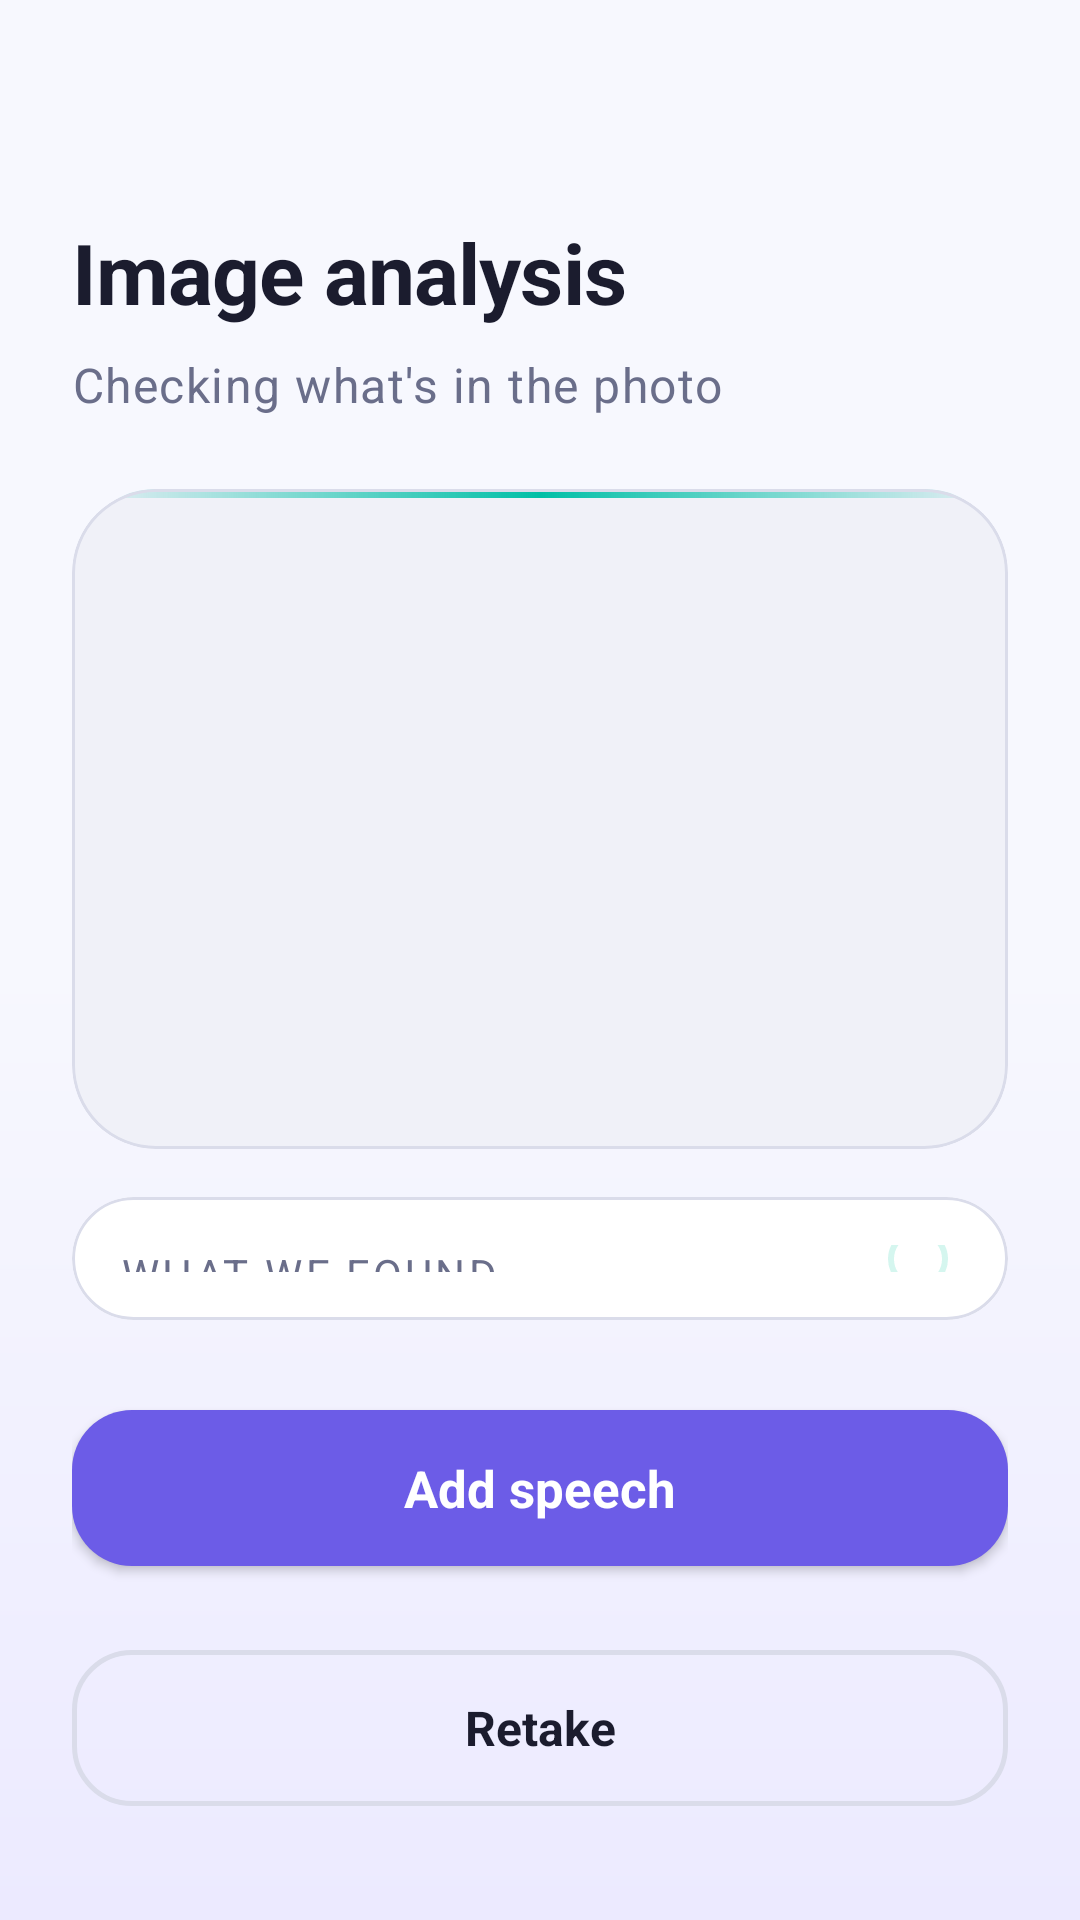

Android layout source for this screen:
<!-- AndroidManifest.xml: application theme Theme.SLAM_HRI_Mobile_Application -->
<!-- res/layout/activity_image_analysis.xml -->
<?xml version="1.0" encoding="utf-8"?>
<androidx.constraintlayout.widget.ConstraintLayout xmlns:android="http://schemas.android.com/apk/res/android"
    xmlns:app="http://schemas.android.com/apk/res-auto"
    xmlns:tools="http://schemas.android.com/tools"
    android:layout_width="match_parent"
    android:layout_height="match_parent"
    android:padding="@dimen/screen_padding"
    tools:context=".ImageAnalysis">

    <TextView
        android:id="@+id/analysisTitle"
        android:layout_width="wrap_content"
        android:layout_height="wrap_content"
        android:layout_marginTop="48dp"
        android:text="@string/analysis_title"
        android:textAppearance="@style/TextAppearance.App.Title"
        app:layout_constraintStart_toStartOf="parent"
        app:layout_constraintTop_toTopOf="parent" />

    <TextView
        android:id="@+id/analysisSubtitle"
        android:layout_width="0dp"
        android:layout_height="wrap_content"
        android:layout_marginTop="@dimen/space_s"
        android:text="@string/analysis_subtitle"
        android:textAppearance="@style/TextAppearance.App.Subtitle"
        app:layout_constraintEnd_toEndOf="parent"
        app:layout_constraintStart_toStartOf="parent"
        app:layout_constraintTop_toBottomOf="@+id/analysisTitle" />

    <com.google.android.material.card.MaterialCardView
        android:id="@+id/imageCard"
        android:layout_width="0dp"
        android:layout_height="220dp"
        android:layout_marginTop="@dimen/space_l"
        app:cardBackgroundColor="@color/surface_variant"
        app:cardCornerRadius="@dimen/card_corner"
        app:cardElevation="0dp"
        app:strokeColor="@color/outline"
        app:strokeWidth="1dp"
        app:layout_constraintEnd_toEndOf="parent"
        app:layout_constraintStart_toStartOf="parent"
        app:layout_constraintTop_toBottomOf="@+id/analysisSubtitle">

        <FrameLayout
            android:layout_width="match_parent"
            android:layout_height="match_parent">

            <ImageView
                android:id="@+id/analysisImage"
                android:layout_width="match_parent"
                android:layout_height="match_parent"
                android:contentDescription="@string/cd_captured_image"
                android:scaleType="centerCrop" />

            <View
                android:id="@+id/scanLine"
                android:layout_width="match_parent"
                android:layout_height="3dp"
                android:background="@drawable/bg_scan_line" />
        </FrameLayout>

    </com.google.android.material.card.MaterialCardView>

    <com.google.android.material.card.MaterialCardView
        android:id="@+id/analysisCard"
        android:layout_width="0dp"
        android:layout_height="0dp"
        android:layout_marginTop="@dimen/space_m"
        android:layout_marginBottom="@dimen/space_l"
        app:cardBackgroundColor="@color/surface"
        app:cardCornerRadius="@dimen/card_corner"
        app:cardElevation="0dp"
        app:strokeColor="@color/outline"
        app:strokeWidth="1dp"
        app:layout_constraintBottom_toTopOf="@+id/addSpeechBtn"
        app:layout_constraintEnd_toEndOf="parent"
        app:layout_constraintStart_toStartOf="parent"
        app:layout_constraintTop_toBottomOf="@+id/imageCard">

        <LinearLayout
            android:layout_width="match_parent"
            android:layout_height="match_parent"
            android:orientation="vertical"
            android:padding="@dimen/space_m">

            <LinearLayout
                android:layout_width="match_parent"
                android:layout_height="wrap_content"
                android:gravity="center_vertical"
                android:orientation="horizontal">

                <TextView
                    android:layout_width="0dp"
                    android:layout_height="wrap_content"
                    android:layout_weight="1"
                    android:text="@string/analysis_result_header"
                    android:textAppearance="@style/TextAppearance.App.Label" />

                <com.google.android.material.progressindicator.CircularProgressIndicator
                    android:id="@+id/analysisProgress"
                    android:layout_width="wrap_content"
                    android:layout_height="wrap_content"
                    android:indeterminate="true"
                    app:indicatorColor="@color/accent"
                    app:indicatorSize="20dp"
                    app:trackColor="@color/accent_container"
                    app:trackThickness="2dp" />
            </LinearLayout>

            <ScrollView
                android:layout_width="match_parent"
                android:layout_height="0dp"
                android:layout_marginTop="@dimen/space_s"
                android:layout_weight="1"
                android:fillViewport="true">

                <TextView
                    android:id="@+id/analysisText"
                    android:layout_width="match_parent"
                    android:layout_height="wrap_content"
                    android:fontFamily="monospace"
                    android:lineSpacingMultiplier="1.2"
                    android:text="@string/analyzing"
                    android:textColor="@color/text_primary"
                    android:textSize="15sp"
                    android:textIsSelectable="true" />
            </ScrollView>
        </LinearLayout>

    </com.google.android.material.card.MaterialCardView>

    <com.google.android.material.button.MaterialButton
        android:id="@+id/addSpeechBtn"
        style="@style/Widget.App.Button"
        android:layout_width="0dp"
        android:layout_height="wrap_content"
        android:layout_marginBottom="@dimen/space_m"
        android:text="@string/add_speech"
        app:icon="@drawable/ic_mic"
        app:layout_constraintBottom_toTopOf="@+id/retakeBtn"
        app:layout_constraintEnd_toEndOf="parent"
        app:layout_constraintStart_toStartOf="parent" />

    <com.google.android.material.button.MaterialButton
        android:id="@+id/retakeBtn"
        style="@style/Widget.App.Button.Outlined"
        android:layout_width="0dp"
        android:layout_height="wrap_content"
        android:layout_marginBottom="@dimen/space_s"
        android:text="@string/retake"
        app:icon="@drawable/ic_camera"
        app:layout_constraintBottom_toBottomOf="parent"
        app:layout_constraintEnd_toEndOf="parent"
        app:layout_constraintStart_toStartOf="parent" />

</androidx.constraintlayout.widget.ConstraintLayout>
<!-- resources referenced by this layout -->
<resources>
  <color name="accent">#00BFA6</color>
  <color name="accent_container">#D5F6EF</color>
  <color name="outline">#DADCEA</color>
  <color name="surface">#FFFFFF</color>
  <color name="surface_variant">#F0F1F8</color>
  <color name="text_primary">#1B1C2E</color>
  <dimen name="card_corner">28dp</dimen>
  <dimen name="screen_padding">24dp</dimen>
  <dimen name="space_l">24dp</dimen>
  <dimen name="space_m">16dp</dimen>
  <dimen name="space_s">8dp</dimen>
  <!-- drawable bg_scan_line (drawable) -->
  <?xml version="1.0" encoding="utf-8"?>
  <shape xmlns:android="http://schemas.android.com/apk/res/android"
      android:shape="rectangle">
      <gradient
          android:startColor="@android:color/transparent"
          android:centerColor="@color/accent"
          android:endColor="@android:color/transparent"
          android:angle="0" />
      <corners android:radius="2dp" />
  </shape>
  <string name="add_speech">Add speech</string>
  <string name="analysis_result_header">What we found</string>
  <string name="analysis_subtitle">Checking what\'s in the photo</string>
  <string name="analysis_title">Image analysis</string>
  <string name="analyzing">Analyzing image\u2026</string>
  <string name="cd_captured_image">Captured image preview</string>
  <string name="retake">Retake</string>
  <style name="TextAppearance.App.Label" parent="TextAppearance.MaterialComponents.Subtitle2">
          <item name="android:textColor">@color/text_secondary</item>
          <item name="android:textSize">@dimen/label_size</item>
          <item name="android:textAllCaps">true</item>
          <item name="android:letterSpacing">0.08</item>
      </style>
  <style name="TextAppearance.App.Subtitle" parent="TextAppearance.MaterialComponents.Body1">
          <item name="android:textColor">@color/text_secondary</item>
          <item name="android:textSize">@dimen/subtitle_size</item>
          <item name="android:lineSpacingMultiplier">1.15</item>
      </style>
  <style name="TextAppearance.App.Title" parent="TextAppearance.MaterialComponents.Headline5">
          <item name="android:textColor">@color/text_primary</item>
          <item name="android:textStyle">bold</item>
          <item name="android:textSize">@dimen/title_size</item>
          <item name="android:letterSpacing">-0.01</item>
      </style>
  <style name="Widget.App.Button.Outlined" parent="Widget.MaterialComponents.Button.OutlinedButton">
          <item name="android:minHeight">@dimen/button_height</item>
          <item name="android:textSize">16sp</item>
          <item name="android:textStyle">bold</item>
          <item name="android:textAllCaps">false</item>
          <item name="android:letterSpacing">0</item>
          <item name="android:textColor">@color/text_primary</item>
          <item name="strokeColor">@color/outline</item>
          <item name="strokeWidth">1.5dp</item>
          <item name="iconTint">@color/text_secondary</item>
          <item name="iconPadding">14dp</item>
          <item name="iconGravity">textStart</item>
          <item name="cornerRadius">@dimen/button_corner</item>
          <item name="rippleColor">#1F6C5CE7</item>
      </style>
  <color name="text_secondary">#6A6E8A</color>
  <dimen name="label_size">14sp</dimen>
  <dimen name="subtitle_size">16sp</dimen>
  <dimen name="title_size">28sp</dimen>
  <dimen name="button_height">64dp</dimen>
  <color name="brand">#6C5CE7</color>
  <color name="on_brand">#FFFFFF</color>
  <dimen name="button_corner">20dp</dimen>
  <color name="brand_dark">#4B3FCB</color>
  <color name="grad_bottom">#F7F8FE</color>
  <!-- drawable bg_app (drawable) -->
  <?xml version="1.0" encoding="utf-8"?>
  <shape xmlns:android="http://schemas.android.com/apk/res/android"
      android:shape="rectangle">
      <gradient
          android:angle="270"
          android:startColor="@color/grad_bottom"
          android:centerColor="@color/grad_bottom"
          android:endColor="@color/grad_top"
          android:type="linear" />
  </shape>
  <color name="grad_top">#ECEAFF</color>
</resources>
